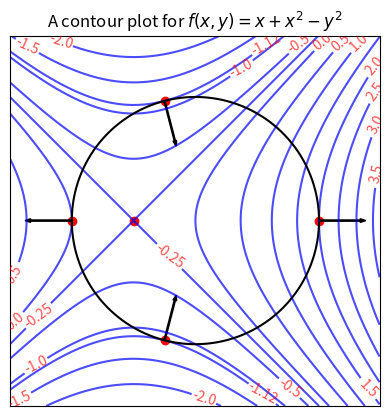

Here is the Python script that generated this plot:
import numpy as np
import matplotlib.pyplot as plt

ax = plt.gca()

ax.set_aspect('equal')
ax.set_xticks([])
ax.set_yticks([])


def f(x, y): return x**2 + x - y**2


x = np.arange(-1.5, 1.5, 0.01)
y = np.arange(-1.5, 1.5, 0.01)

X, Y = np.meshgrid(x, y)
Z = f(X, Y)

xs = [-1 / 2, -1 / 4, -1 / 4, 1, -1]
ys = [0, np.sqrt(15) / 4, -np.sqrt(15) / 4, 0, 0]
zs = list(map(f, xs, ys))

levels = np.arange(-5, 5.5, 0.5)
levels = np.append(levels, zs)
levels = np.unique(levels)
levels = np.sort(levels)

curve_x = np.arange(-1, 1, 0.0001)
curve_y_top = np.sqrt(1 - curve_x**2)
curve_y_bottom = -np.sqrt(1 - curve_x**2)

ax.scatter(xs, ys, color='red')

p1 = np.array([1, 0])
vec1 = np.array([1, 0])
vec1 = vec1 / (3 * np.linalg.norm(vec1))

p2 = np.array([-1, 0])
vec2 = np.array([-1, 0])
vec2 = vec2 / (3 * np.linalg.norm(vec2))

p3 = np.array([-1 / 4, np.sqrt(15) / 4])
vec3 = np.array([0.5, -2 * np.sqrt(15) / 4])
vec3 = vec3 / (3 * np.linalg.norm(vec3))

p4 = np.array([-1 / 4, - np.sqrt(15) / 4])
vec4 = np.array([0.5, 2 * np.sqrt(15) / 4])
vec4 = vec4 / (3 * np.linalg.norm(vec4))

for pt, vec in zip([p1, p2, p3, p4], [vec1, vec2, vec3, vec4]):
    ax.arrow(pt[0], pt[1], vec[0], vec[1], color='black', width=0.01)

contour = ax.contour(X, Y, Z, colors='blue',
                     linestyles='solid', levels=levels, alpha=0.7)
fmt = {level: level.round(2) for level in contour.levels}
ax.clabel(contour, contour.levels, inline=True, fmt=fmt, colors='red')

ax.plot(curve_x, curve_y_top, color='black')
ax.plot(curve_x, curve_y_bottom, color='black')

plt.title('A contour plot for $f(x,y)=x+x^2-y^2$')
plt.savefig('harmonic_contour.pdf', format='pdf', bbox_inches='tight')
plt.savefig('harmonic_contour.png', format='png', bbox_inches='tight')
